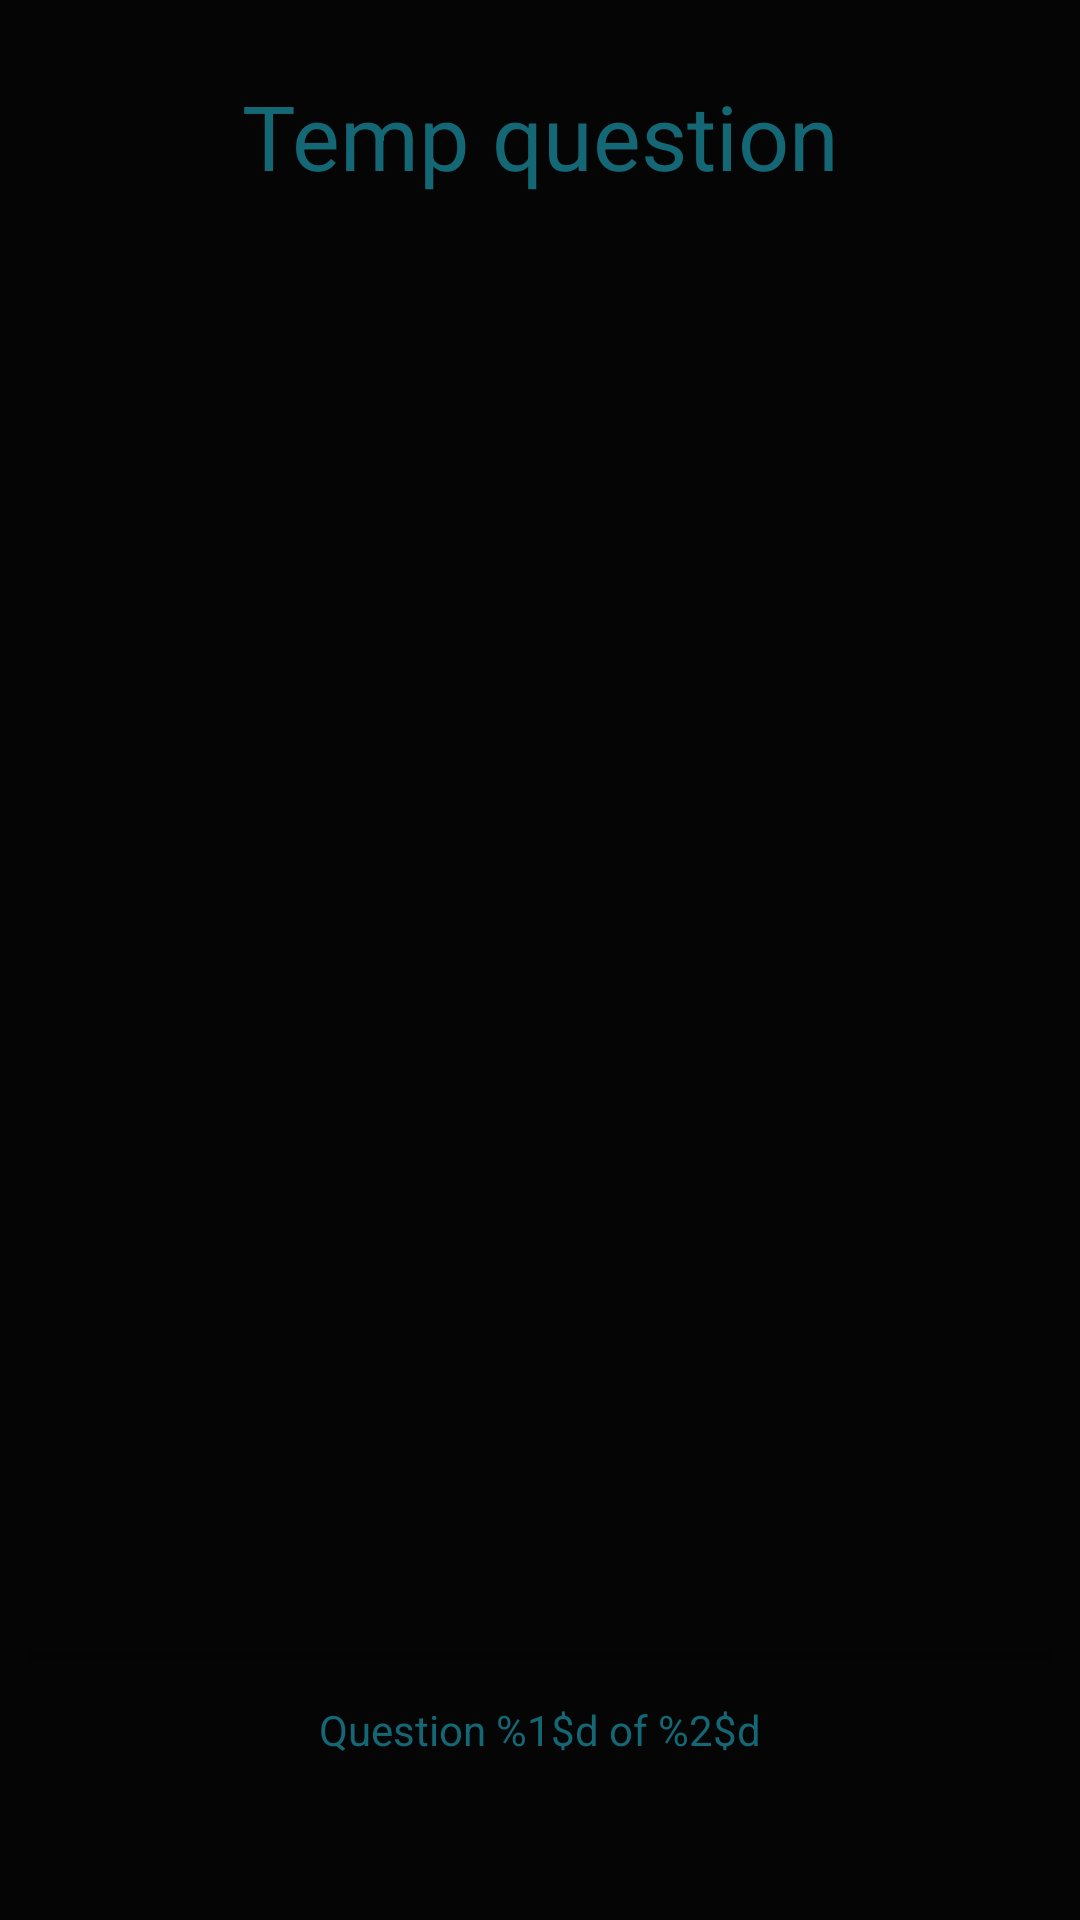

Reconstruct the res/layout file that produces this screen, plus the resources it refers to.
<!-- AndroidManifest.xml: application theme AppTheme -->
<!-- res/layout/fragment_question.xml -->
<LinearLayout xmlns:android="http://schemas.android.com/apk/res/android"
    xmlns:tools="http://schemas.android.com/tools"
    android:layout_width="match_parent"
    android:layout_height="fill_parent"
    android:background="@color/colorPrimaryDark"
    android:paddingBottom="@dimen/activity_vertical_margin"
    android:paddingLeft="@dimen/activity_horizontal_margin"
    android:paddingRight="@dimen/activity_horizontal_margin"
    android:paddingTop="@dimen/activity_vertical_margin"
    android:weightSum="8"
    android:orientation="vertical">

    <RelativeLayout xmlns:android="http://schemas.android.com/apk/res/android"
        xmlns:tools="http://schemas.android.com/tools"
        android:layout_width="match_parent"
        android:layout_height="0dp"
        android:orientation="vertical"
        tools:context="wislet.gcephysicsmcqs.QuestionAnswer$PlaceholderFragment"
        android:layout_weight="8">


        <TextView
            android:id="@+id/questionText"
            android:layout_width="match_parent"
            android:layout_height="wrap_content"
            android:text="Temp question"
            android:textSize="@dimen/question_text_size"
            android:gravity="center"
            android:textColor="@color/colorAccent"
            android:layout_marginTop="20dp"
            />

        <ImageView
            android:layout_width="match_parent"
            android:layout_height="wrap_content"
            android:id="@+id/questionImage"
            android:layout_below="@+id/questionText"
            />
        <ProgressBar
            android:layout_width="match_parent"
            android:layout_height="20dp"
            android:layout_margin="5dp"
            android:id="@+id/questionProgressBar"
            style="@style/Base.Widget.AppCompat.ProgressBar.Horizontal"
            android:layout_above="@+id/questionProgressBarText"
            />
        <TextView
            android:layout_above="@+id/questionTimer"
            android:layout_width="match_parent"
            android:layout_height="wrap_content"
            android:id="@+id/questionProgressBarText"
            android:textColor="@color/colorAccent"
            android:text="@string/questionCounter"
            android:gravity="center"
            />
        <ProgressBar
            android:layout_width="match_parent"
            android:layout_height="20dp"
            android:layout_margin="5dp"
            android:layout_above="@+id/questionTimerText"
            android:id="@+id/questionTimer"
            android:visibility="invisible"
            style="@style/Base.Widget.AppCompat.ProgressBar.Horizontal"
            />
        <TextView
            android:layout_width="match_parent"
            android:layout_height="wrap_content"
            android:id="@+id/questionTimerText"
            android:layout_alignParentBottom="true"
            android:textColor="@color/colorAccent"
            android:text="@string/timeCounter"
            android:gravity="center"
            android:visibility="invisible"/>
    </RelativeLayout>

</LinearLayout>
<!-- resources referenced by this layout -->
<resources>
  <color name="colorAccent">#146774</color>
  <color name="colorPrimaryDark">#050505</color>
  <dimen name="activity_horizontal_margin">5dp</dimen>
  <dimen name="activity_vertical_margin">5dp</dimen>
  <dimen name="question_text_size">30sp</dimen>
  <string name="questionCounter">Question %1$d of %2$d </string>
  <string name="timeCounter">%1$d second(s) remaining</string>
  <style name="AppTheme" parent="Theme.AppCompat.Light.DarkActionBar">
          
          <item name="colorPrimary">@color/colorPrimary</item>
          <item name="colorPrimaryDark">@color/colorPrimaryDark</item>
          <item name="colorAccent">@color/colorAccent</item>
          <item name="android:windowActionBarOverlay">true</item>
      </style>
  <color name="colorPrimary">#141415</color>
</resources>
